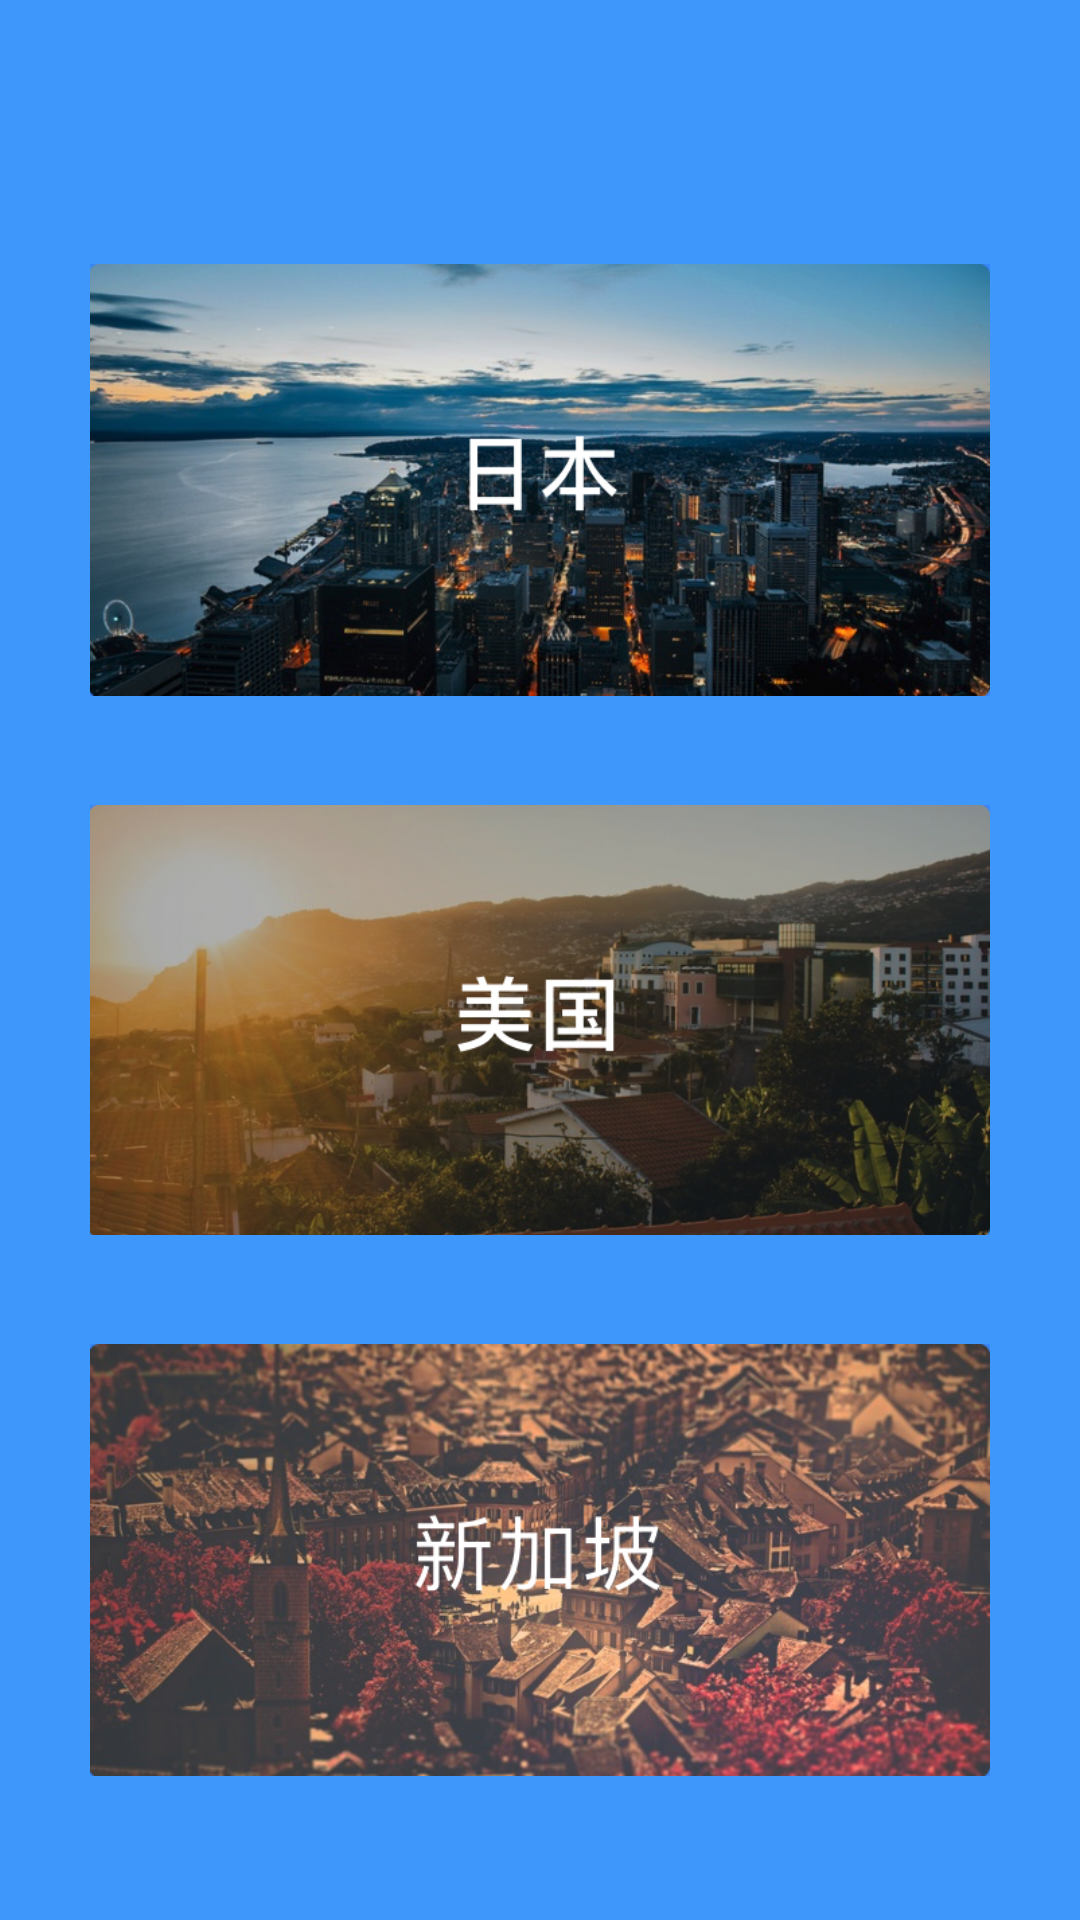

Layout XML and referenced resources for this Android screen:
<!-- AndroidManifest.xml: application theme AppTheme -->
<!-- res/layout/activity_country.xml -->
<?xml version="1.0" encoding="utf-8"?>

<LinearLayout xmlns:android="http://schemas.android.com/apk/res/android"
    android:layout_width="match_parent"
    android:layout_height="match_parent"
    android:background="@color/shouye_background"

    android:orientation="vertical">

    <android.support.v7.widget.Toolbar
        android:id="@+id/home_activity_toolbar"
        android:layout_width="match_parent"
        android:layout_height="40dp"

        android:background="@color/shouye_background"
        android:theme="@style/ThemeOverlay.AppCompat.Dark.ActionBar" />


    <LinearLayout
        android:layout_width="match_parent"
        android:layout_height="match_parent"
        android:orientation="vertical"
        android:padding="30dp">


        <ImageView
            android:layout_width="match_parent"
            android:layout_height="0dp"
            android:layout_weight="1"
            android:src="@drawable/changeserverjapan" />

        <ImageView
            android:layout_width="match_parent"
            android:layout_height="0dp"
            android:layout_weight="1"
            android:src="@drawable/changeserveramerica" />

        <ImageView
            android:layout_width="match_parent"
            android:layout_height="0dp"
            android:layout_weight="1"
            android:src="@drawable/changeserversingapore" />


    </LinearLayout>


</LinearLayout>
<!-- resources referenced by this layout -->
<resources>
  <color name="shouye_background">#3E97FA</color>
  <!-- drawable changeserveramerica: png bitmap (drawable, 370830 bytes) -->
  <!-- drawable changeserverjapan: png bitmap (drawable, 415508 bytes) -->
  <!-- drawable changeserversingapore: png bitmap (drawable, 486057 bytes) -->
  <style name="AppTheme" parent="Theme.AppCompat.Light.NoActionBar">
          
          <item name="colorPrimary">@color/colorPrimary</item>
          <item name="colorPrimaryDark">@color/colorPrimaryDark</item>
          <item name="colorAccent">@color/colorAccent</item>
      </style>
      //竖线
  <color name="colorPrimary">#3F51B5</color>
  <color name="colorPrimaryDark">#303F9F</color>
  <color name="colorAccent">#FF4081</color>
</resources>
